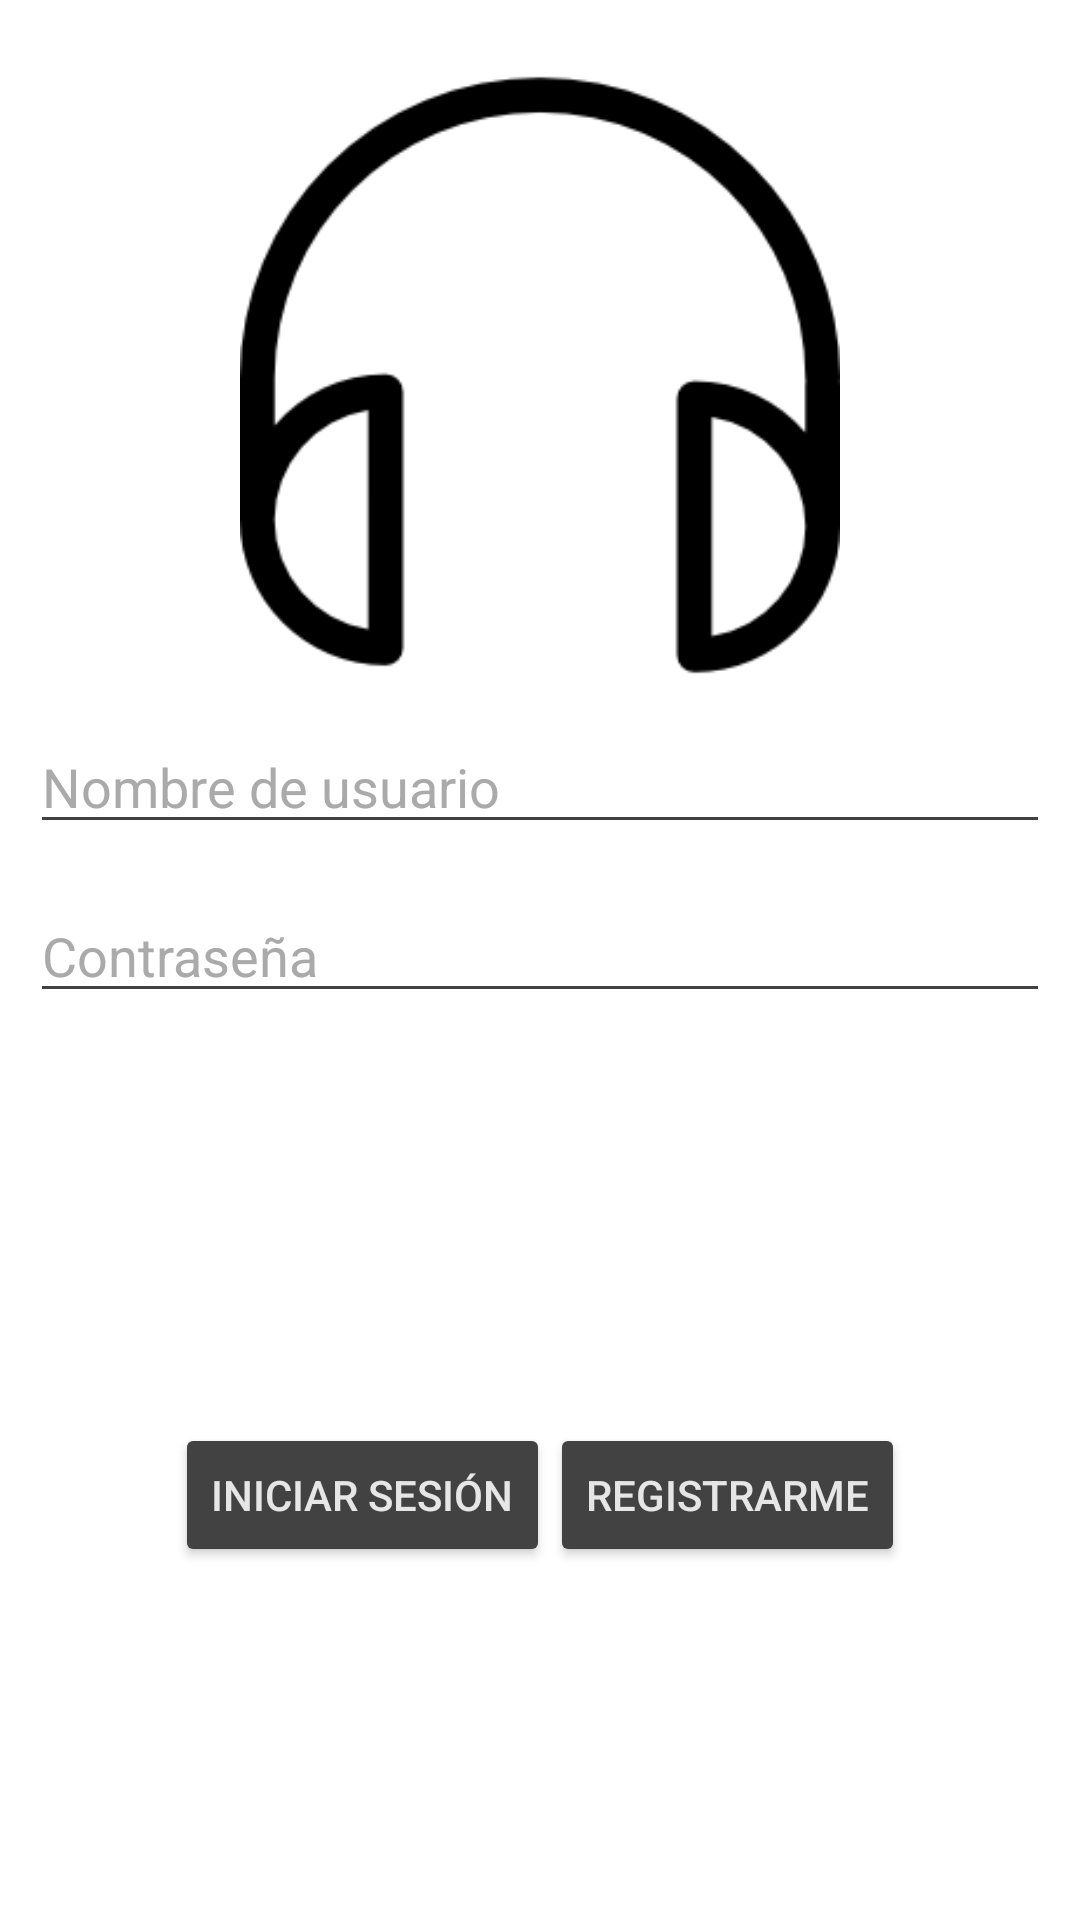

Produce the Android XML layout that renders to this screen, including the resource entries it uses.
<!-- AndroidManifest.xml: application theme AppTheme -->
<!-- res/layout/activity_login.xml -->
<?xml version="1.0" encoding="utf-8"?>
<LinearLayout
    xmlns:android="http://schemas.android.com/apk/res/android"
    xmlns:tools="http://schemas.android.com/tools"
    android:layout_width="match_parent"
    android:layout_height="match_parent"
    tools:context=".LoginActivity"
    android:orientation="vertical"
    android:background="@android:color/white">

    <LinearLayout
        android:layout_width="match_parent"
        android:layout_height="match_parent"
        android:gravity="center"
        android:orientation="vertical">

        <ImageView
            android:layout_marginTop="25dp"
            android:layout_width="200dp"
            android:layout_height="200dp"
            android:contentDescription="@string/app_name"
            android:src="@drawable/icono" />

        <EditText
            android:backgroundTint="@color/cardview_dark_background"
            android:id="@+id/etUser"
            android:layout_width="match_parent"
            android:layout_height="wrap_content"
            android:layout_marginLeft="10dp"
            android:layout_marginRight="10dp"
            android:layout_marginTop="15dp"
            android:ems="10"
            android:hint="Nombre de usuario"
            android:inputType="textPersonName"
            android:textColor="@android:color/black"
            android:textColorHint="@android:color/darker_gray"/>

        <EditText
            android:backgroundTint="@color/cardview_dark_background"
            android:id="@+id/etPass"
            android:layout_width="match_parent"
            android:layout_height="wrap_content"
            android:layout_marginLeft="10dp"
            android:layout_marginRight="10dp"
            android:layout_marginTop="15dp"
            android:ems="10"
            android:hint="Contraseña"
            android:inputType="textPassword"
            android:textColor="@android:color/black"
            android:textColorHint="@android:color/darker_gray"/>
        <EditText
            android:backgroundTint="@color/cardview_dark_background"
            android:id="@+id/etMail"
            android:layout_width="match_parent"
            android:layout_height="wrap_content"
            android:layout_marginLeft="10dp"
            android:layout_marginRight="10dp"
            android:layout_marginTop="15dp"
            android:ems="10"
            android:visibility="gone"
            android:hint="Correo"
            android:inputType="textEmailAddress"
            android:textColor="@android:color/black"
            android:textColorHint="@android:color/darker_gray"/>

        <TextView
            android:id="@+id/tvError"
            android:layout_width="wrap_content"
            android:layout_height="wrap_content"
            android:textColor="@android:color/holo_red_dark"
            android:textStyle="bold"/>
        <LinearLayout
            android:layout_width="wrap_content"
            android:layout_height="match_parent"
            android:gravity="center">

            <Button
                android:id="@+id/btnIniciar"
                android:layout_width="wrap_content"
                android:layout_height="wrap_content"
                android:text="Iniciar Sesión"
                android:backgroundTint="@color/cardview_dark_background"/>

            <Button
                android:id="@+id/btnDesaparecer"
                android:layout_width="wrap_content"
                android:layout_height="wrap_content"
                android:text="Registrarme"
                android:backgroundTint="@color/cardview_dark_background"/>
            <Button
                android:id="@+id/btnRegistro"
                android:visibility="gone"
                android:layout_width="wrap_content"
                android:layout_height="wrap_content"
                android:text="Registrarme"
                android:backgroundTint="@color/cardview_dark_background"/>
        </LinearLayout>



    </LinearLayout>


</LinearLayout>
<!-- resources referenced by this layout -->
<resources>
  <!-- drawable icono: png bitmap (drawable, 5533 bytes) -->
  <string name="app_name">Adoc Music</string>
  <style name="AppTheme" parent="Theme.AppCompat.Light.DarkActionBar">
          
          <item name="colorPrimary">@color/colorPrimary</item>
          <item name="colorPrimaryDark">@color/colorPrimaryDark</item>
          <item name="colorAccent">@color/colorAccent</item>
          <item name="android:colorForeground">@color/foreground_material_light</item>
          <item name="android:colorBackground">@color/background_material_light</item>
  
      </style>
  <color name="colorPrimary">#404040</color>
  <color name="colorPrimaryDark">#303F9F</color>
  <color name="colorAccent">#40ffff</color>
  <color name="foreground_material_light">#ffffff</color>
  <color name="background_material_light">#292828</color>
</resources>
